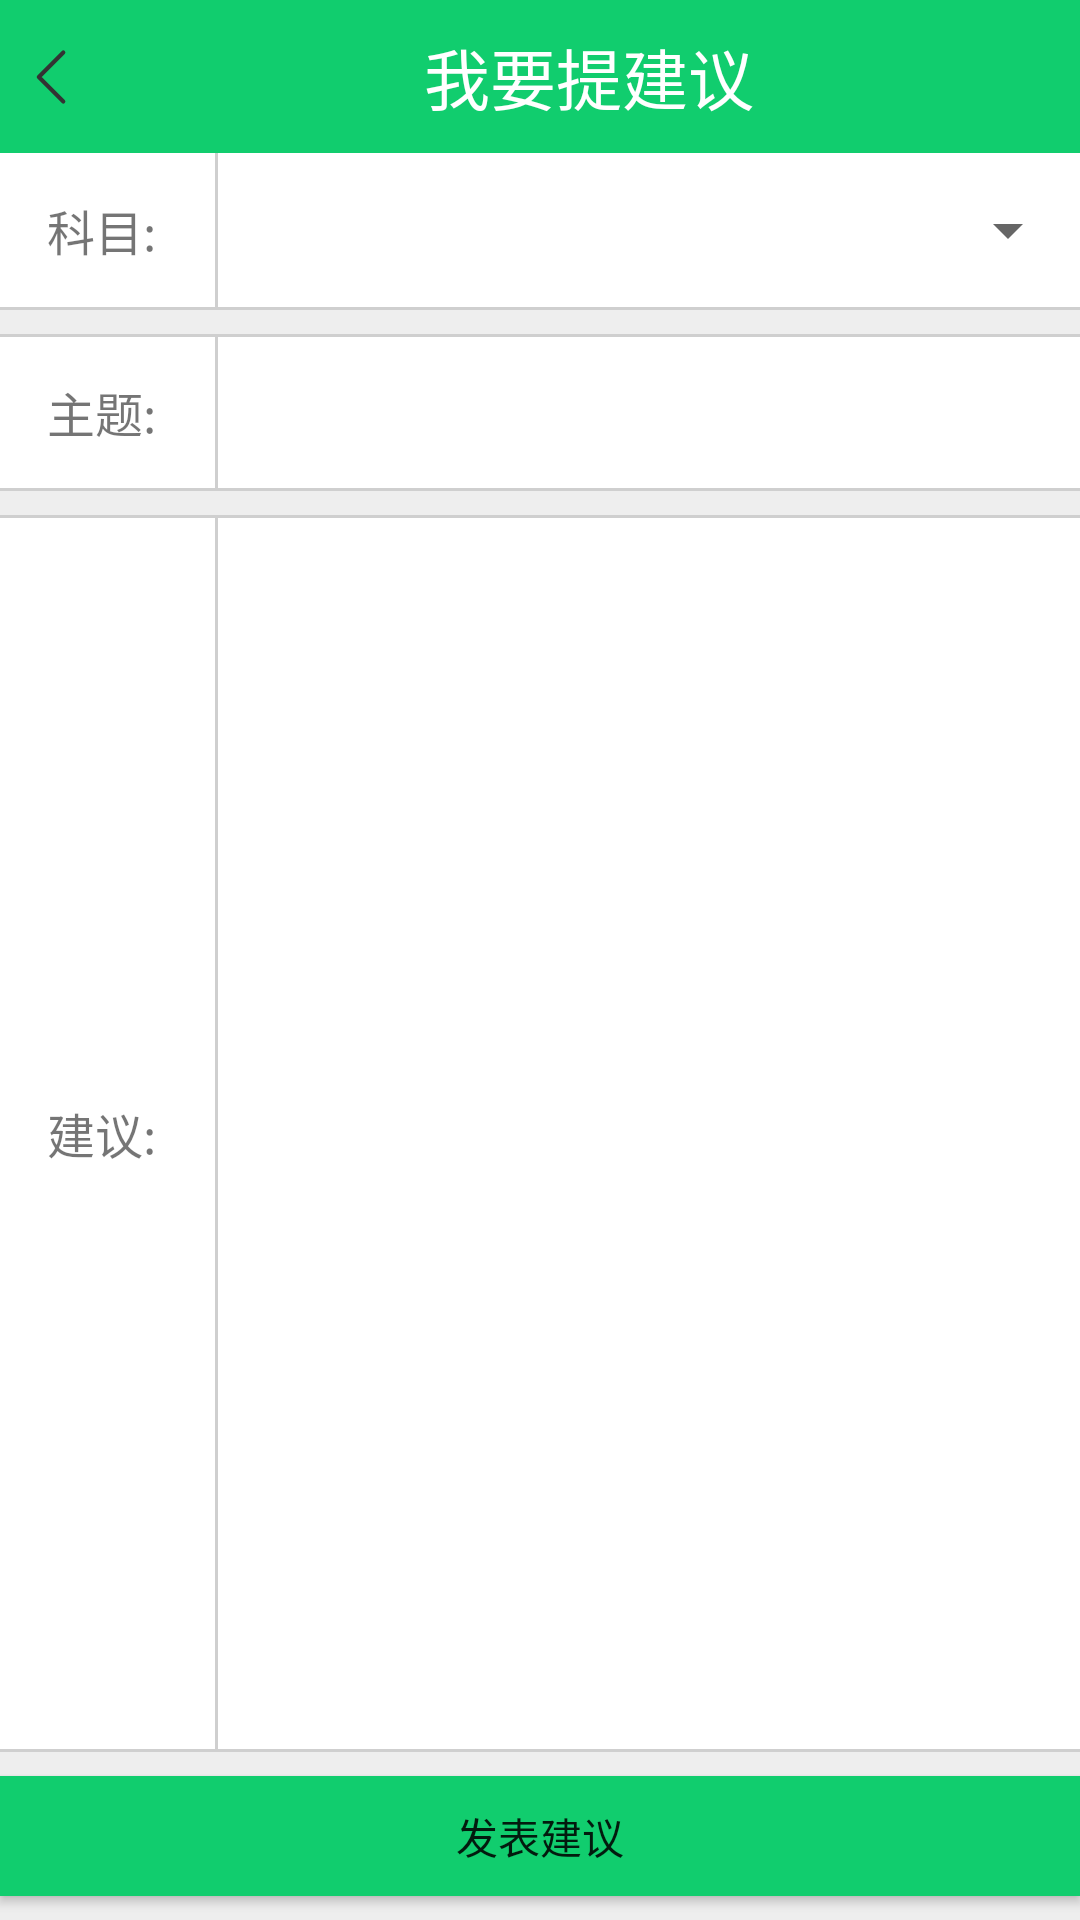

Here is an Android app screen rendered from its layout file. Give the layout XML and the strings, colors and styles it references.
<!-- AndroidManifest.xml: application theme Theme.FamilyEducation -->
<!-- res/layout/bv_mes_order_suggest.xml -->
<?xml version="1.0" encoding="utf-8"?>
<FrameLayout xmlns:android="http://schemas.android.com/apk/res/android"
    xmlns:tools="http://schemas.android.com/tools"
    android:orientation="vertical"
    android:layout_width="match_parent"
    android:layout_height="match_parent"
    android:background="@color/bg_gray"
    tools:context=".Fragment.bv_message_suggest_fg">
    <LinearLayout
        android:layout_width="match_parent"
        android:layout_height="match_parent"
        android:orientation="vertical">
        <include layout="@layout/nav_title"/>
        <LinearLayout
            android:layout_width="match_parent"
            android:layout_height="0dp"
            android:layout_weight="0.5"
            android:orientation="horizontal"
            android:background="@color/white">
            <TextView
                android:layout_width="0dp"
                android:layout_weight="1"
                android:layout_height="match_parent"
                android:gravity="center"
                android:text="科目: "
                android:textSize="16sp"/>
            <ImageView
                    android:layout_width="1dp"
                    android:layout_height="match_parent"
                    android:background="@color/divider"/>
            <Spinner
                    android:id="@+id/suggest_sub"
                    android:layout_width="0dp"
                    android:layout_weight="4"
                    android:layout_height="match_parent" />
        </LinearLayout>
        <ImageView
            android:layout_width="match_parent"
            android:layout_height="1dp"
            android:background="@color/divider"/>
        <LinearLayout
            android:layout_width="match_parent"
            android:layout_height="0dp"
            android:layout_weight="0.5"
            android:layout_marginTop="8dp"
            android:orientation="vertical">
            <ImageView
                android:layout_width="match_parent"
                android:layout_height="1dp"
                android:background="@color/divider"/>
            <LinearLayout
                android:layout_width="match_parent"
                android:layout_height="match_parent"
                android:orientation="horizontal"
                android:background="@color/white">
                <TextView
                    android:layout_width="0dp"
                    android:layout_weight="1"
                    android:layout_height="match_parent"
                    android:gravity="center"
                    android:text="主题: "
                    android:textSize="16sp"/>
                <ImageView
                    android:layout_width="1dp"
                    android:layout_height="match_parent"
                    android:background="@color/divider"/>
                <EditText
                    android:id="@+id/suggest_theme"
                    android:layout_width="0dp"
                    android:layout_weight="4"
                    android:layout_height="match_parent"
                    android:background="@color/white"/>
            </LinearLayout>
            <ImageView
            android:layout_width="match_parent"
            android:layout_height="1dp"
            android:background="@color/divider"/>
        </LinearLayout>
        <ImageView
            android:layout_width="match_parent"
            android:layout_height="1dp"
            android:background="@color/divider"/>
        <LinearLayout
            android:layout_width="match_parent"
            android:layout_height="0dp"
            android:layout_weight="4"
            android:orientation="vertical"
            android:layout_marginTop="8dp">
            <ImageView
                android:layout_width="match_parent"
                android:layout_height="1dp"
                android:background="@color/divider"/>
            <LinearLayout
                android:layout_width="match_parent"
                android:layout_height="match_parent"
                android:orientation="horizontal"
                android:background="@color/white">
                <TextView
                    android:layout_width="0dp"
                    android:layout_weight="1"
                    android:layout_height="match_parent"
                    android:gravity="center"
                    android:text="建议: "
                    android:textSize="16sp"/>
                <ImageView
                    android:layout_width="1dp"
                    android:layout_height="match_parent"
                    android:background="@color/divider"/>
                <EditText
                    android:id="@+id/suggest_content"
                    android:layout_width="0dp"
                    android:layout_weight="4"
                    android:layout_height="match_parent"
                    android:background="@color/white"/>
            </LinearLayout>
            <ImageView
                android:layout_width="match_parent"
                android:layout_height="1dp"
                android:background="@color/divider"/>
        </LinearLayout>
        <ImageView
            android:layout_width="match_parent"
            android:layout_height="1dp"
            android:background="@color/divider"/>
        <Button
            android:id="@+id/suggest_reportbtn"
            android:layout_marginTop="8dp"
            android:layout_marginBottom="8dp"
            android:layout_width="match_parent"
            android:layout_height="40dp"
            android:text="发表建议"
            android:background="@color/bg_address"/>
    </LinearLayout>
</FrameLayout>
<!-- res/layout/nav_title.xml (included above) -->
<?xml version="1.0" encoding="utf-8"?>
<LinearLayout xmlns:android="http://schemas.android.com/apk/res/android"
    android:layout_width="match_parent"
    android:layout_height="51dp"
    android:background="@color/bg_address"
    android:orientation="horizontal">
    <ImageView
        android:id="@+id/back"
        android:layout_width="0dp"
        android:layout_weight="0.5"
        android:layout_height="match_parent"
        android:layout_gravity="center"
        android:src="@drawable/left"/>
    <TextView
        android:id="@+id/nav_title"
        android:layout_width="0dp"
        android:layout_weight="5"
        android:layout_height="match_parent"
        android:orientation="vertical"
        android:gravity="center"
        android:textSize="22sp"
        android:text="我要提建议"
        android:textColor="@color/white"/>
</LinearLayout>
<!-- resources referenced by this layout -->
<resources>
  <color name="bg_address">#11cd6e</color>
  <color name="bg_gray">#EEEEEE</color>
  <color name="divider">#CFCFCF</color>
  <color name="white">#FFFFFFFF</color>
  <!-- drawable left (drawable) -->
  <vector xmlns:android="http://schemas.android.com/apk/res/android"
      android:width="48dp"
      android:height="48dp"
      android:viewportWidth="48"
      android:viewportHeight="48">
    <path
        android:pathData="M31,36L19,24L31,12"
        android:strokeLineJoin="round"
        android:strokeWidth="2"
        android:fillColor="#00000000"
        android:strokeColor="#333"
        android:strokeLineCap="round"/>
  </vector>
  <style name="Theme.FamilyEducation" parent="Theme.MaterialComponents.DayNight.NoActionBar.Bridge">
          
          <item name="colorPrimary">@color/purple_500</item>
          <item name="colorPrimaryVariant">@color/purple_700</item>
          <item name="colorOnPrimary">@color/white</item>
          
          <item name="colorSecondary">@color/teal_200</item>
          <item name="colorSecondaryVariant">@color/teal_700</item>
          <item name="colorOnSecondary">@color/black</item>
          
          <item name="android:statusBarColor">?attr/colorPrimaryVariant</item>
          
      </style>
  <color name="purple_500">#FF6200EE</color>
  <color name="purple_700">#FF3700B3</color>
  <color name="teal_200">#FF03DAC5</color>
  <color name="teal_700">#FF018786</color>
  <color name="black">#FF000000</color>
</resources>
